pico-8 play session: hold ← + tap ❎

[t = 2 s] hold ← ~2s, tap ❎ ~4×
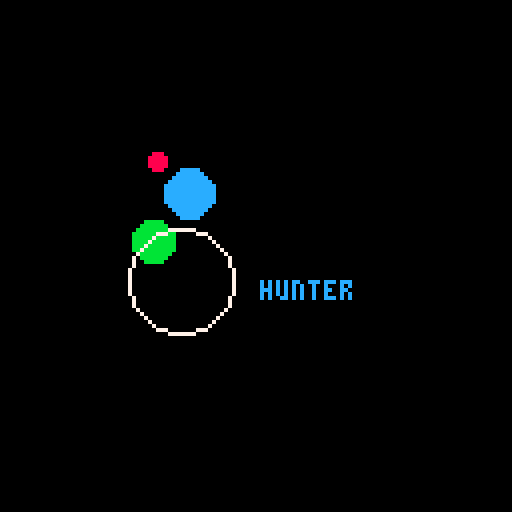
[t = 4 s] hold ← ~4s, tap ❎ ~7×
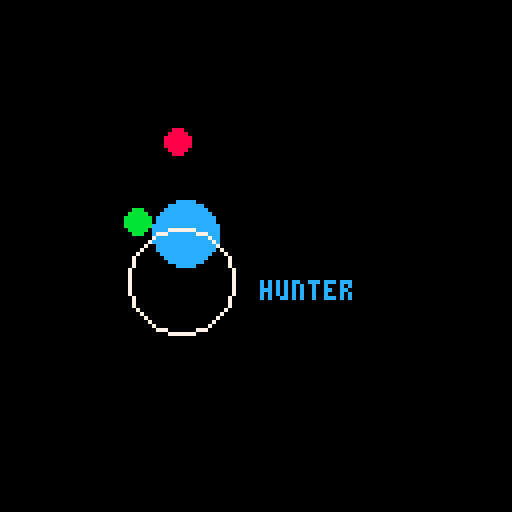
[t = 6 s] hold ← ~6s, tap ❎ ~10×
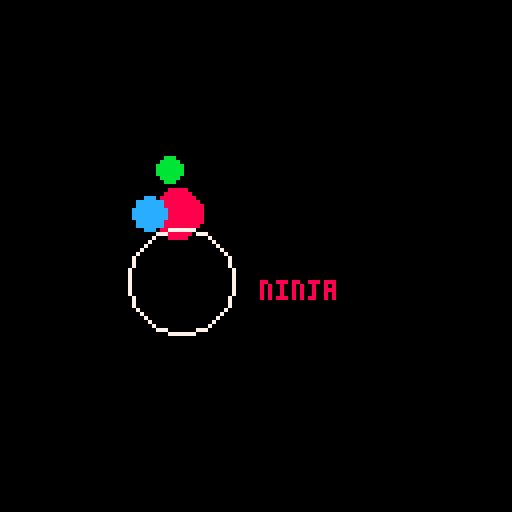

pico-8 cartridge
version 42
__lua__
function _init()
	
	t=0
	
	choices={"bear","hunter","ninja"}
	cols={11,12,8}
	coltab={
		{11,3,1},
		{12,13,1},
		{8,2,1}
	}
	
	pos={
		{30,50,1},
		{50,30,4},
		{45,70,10}
	}
	
	sel=1
	curx=pos[sel][1]
	cury=pos[sel][2]
	curr=pos[sel][3]
	curx2=pos[sel+1][1]
	cury2=pos[sel+1][2]
	curr2=pos[sel+1][3]
	curx3=pos[sel+2][1]
	cury3=pos[sel+2][2]
	curr3=pos[sel+2][3]
end

function _update60()
	
	t+=1
	
	if btnp(⬅️) then
		if sel<3 then
			sel+=1
		else
			sel=1
		end
	end
	
	if btnp(➡️) then
		if sel>1 then
			sel-=1
		else
			sel=3
		end
	end
	
	if sel==1 then
		tx=pos[1][1]
		ty=pos[1][2]
		rd1=pos[1][3]
		tx2=pos[2][1]
		ty2=pos[2][2]
		rd2=pos[2][3]
		tx3=pos[3][1]
		ty3=pos[3][2]
		rd3=pos[3][3]
	elseif sel==2 then
		tx=pos[2][1]
		ty=pos[2][2]
		rd1=pos[2][3]
		tx2=pos[3][1]
		ty2=pos[3][2]
		rd2=pos[3][3]
		tx3=pos[1][1]
		ty3=pos[1][2]
		rd3=pos[1][3]
	else
		tx=pos[3][1]
		ty=pos[3][2]
		rd1=pos[3][3]
		tx2=pos[1][1]
		ty2=pos[1][2]
		rd2=pos[1][3]
		tx3=pos[2][1]
		ty3=pos[2][2]
		rd3=pos[2][3]
	end
	
	curx+=(tx-curx)/12
	cury+=(ty-cury)/12
	curr+=(rd1-curr)/12
	curx2+=(tx2-curx2)/12
	cury2+=(ty2-cury2)/12
	curr2+=(rd2-curr2)/12
	curx3+=(tx3-curx3)/12
	cury3+=(ty3-cury3)/12
	curr3+=(rd3-curr3)/12
end

function _draw()
	cls()
	
	local yoff,yoff2,yoff3=0,0,0
	
	if (pos[3][2]-cury)<10 
	and (pos[3][1]-curx)<0.5 then
		curx=pos[3][1]
		yoff=sin(t/60)
	elseif (pos[3][2]-cury2)<10
	and (pos[3][1]-curx2)<0.5 then
		curx2=pos[3][1]
		yoff2=sin(t/60)
	elseif (pos[3][2]-cury3)<10
	and (pos[3][1]-curx3)<0.5 then
		curx3=pos[3][1]
		yoff3=sin(t/60)
	end
	
	circfill(curx,cury+yoff,curr,8)
	circfill(curx2,cury2+yoff2,curr2,12)
	circfill(curx3,cury3+yoff3,curr3,11)
	
	circ(pos[3][1],pos[3][2],13,7)
	
	print(choices[sel],pos[3][1]+20,pos[3][2],cols[sel])
end
__gfx__
00000000000000000000000000000000000000000000000000000000000000000000000000000000000000000000000000000000000000000000000000000000
00000000000000000000000000000000000000000000000000000000000000000000000000000000000000000000000000000000000000000000000000000000
00700700000000000000000000000000000000000000000000000000000000000000000000000000000000000000000000000000000000000000000000000000
00077000000000000000000000000000000000000000000000000000000000000000000000000000000000000000000000000000000000000000000000000000
00077000000000000000000000000000000000000000000000000000000000000000000000000000000000000000000000000000000000000000000000000000
00700700000000000000000000000000000000000000000000000000000000000000000000000000000000000000000000000000000000000000000000000000
